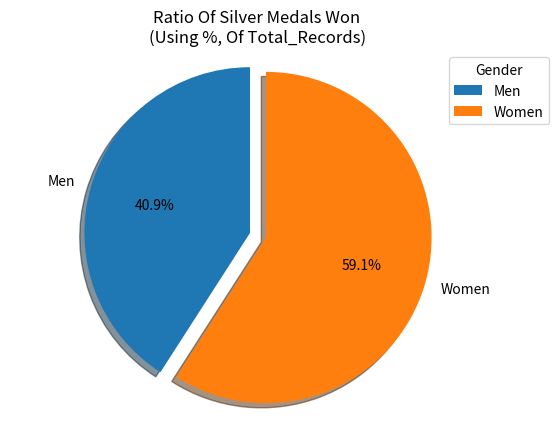

Write the Python code that produced this figure.
from matplotlib import pyplot as plt

Gender = 'Men', 'Women'
average_medal_ratio = [40.152,58.01]  
explode = (0,0.1)  # it "explode" the 1st slice   
  
fig1, ax1 = plt.subplots()  
ax1.pie(average_medal_ratio, explode=explode, labels=Gender, autopct='%1.1f%%',  
        shadow=True, startangle=90)  
ax1.axis('equal')
ax1.set_title("Ratio Of Silver Medals Won \n(Using %, Of Total_Records)")  # Equal aspect ratio ensures that pie is drawn as a circle.  

ax1.legend(Gender,
          title="Gender",
          loc="upper right",
          bbox_to_anchor=(1, 0, 0.1, 1))
  
plt.show() 